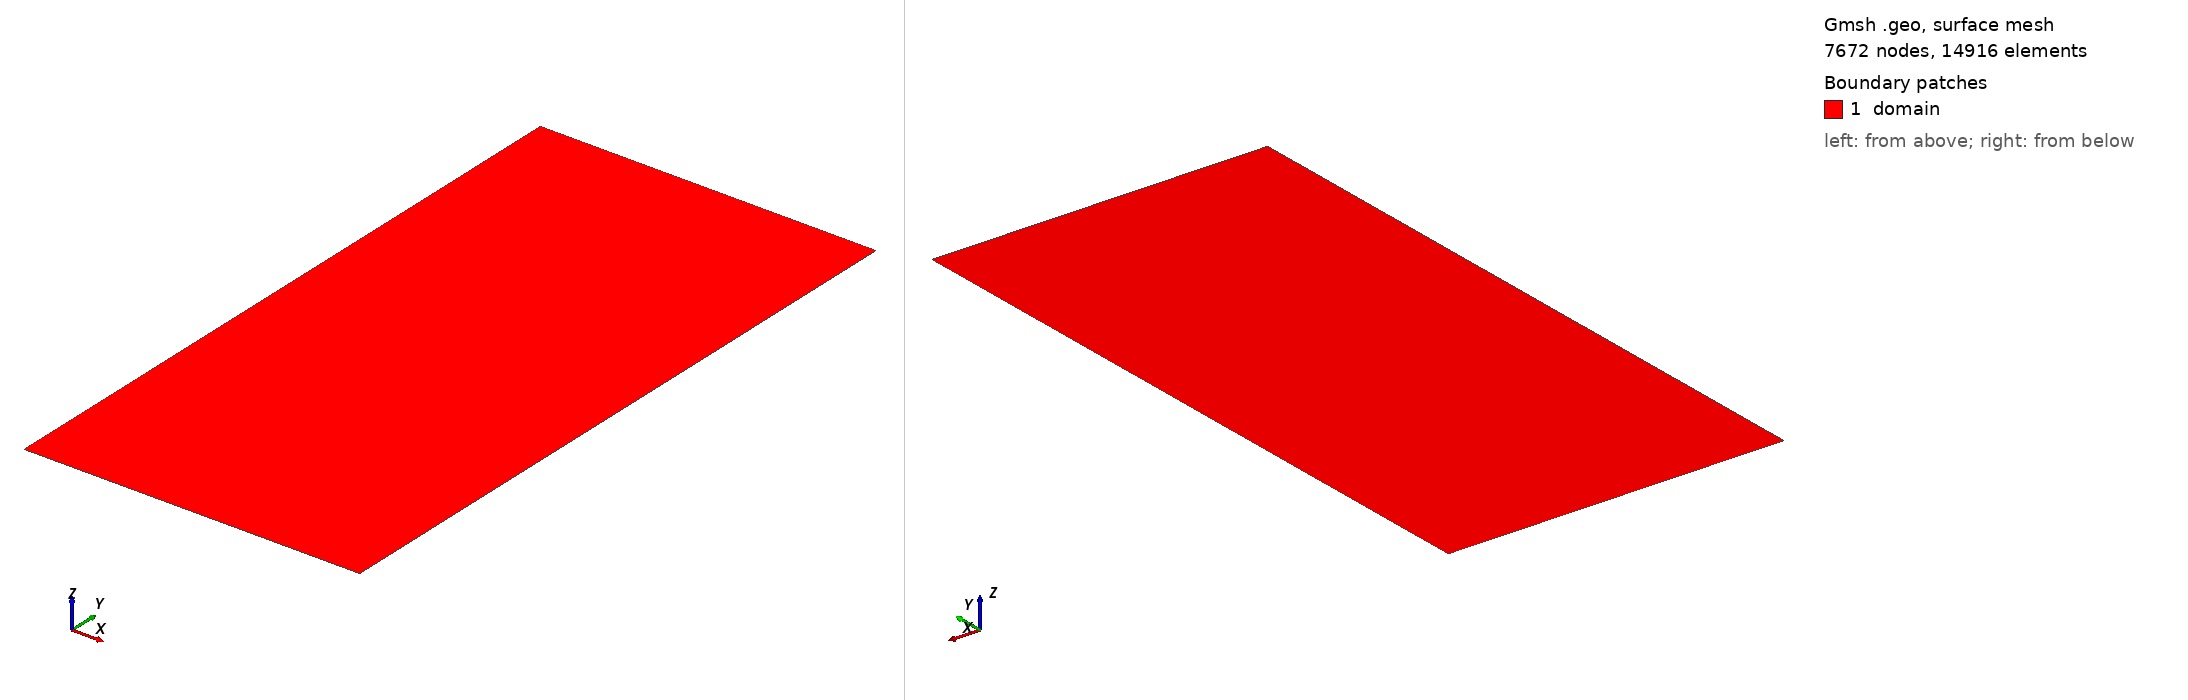

Gmsh geometry script, surface-meshed: 7672 nodes, 14916 surface elements. Boundary patches (legend numbers): 1 domain. Left view from above one corner, right view from below the opposite corner. Legend entries are the model's physical surfaces. The drawing asked Gmsh for element sizes between 1% and 20% of the model's largest extent; the script's own settings can give other sizes.

=== mesh.geo (drawn) ===
////
// Parameters
///////////////
// Geometry
L    = DefineNumber[ 457.2e-3, Name "Parameters/L"    ];
W    = DefineNumber[ 228.6e-3, Name "Parameters/W"    ];
a    = DefineNumber[  25.4e-3, Name "Parameters/a"    ];
aw   = DefineNumber[    1e-12, Name "Parameters/aw"    ];
beta = DefineNumber[       60, Name "Parameters/beta" ];
// Spatial step
hc   = DefineNumber[ 0.2e-3, Name "Parameters/hc"]; // Crack Real value: 0.1e-3
hb   = DefineNumber[  12*hc, Name "Parameters/hb"]; // Boundary

////
// Points
///////////
// Boundaries
Point(1) = {-W/2, -L/2, 0, hb};
Point(2) = {+W/2, -L/2, 0, hb};
Point(3) = {+W/2, +L/2, 0, hb};
Point(4) = {-W/2, +L/2, 0, hb};
// Crack
Point(5) = {-a*Cos(Pi/2-beta*Pi/180), -a*Sin(Pi/2-beta*Pi/180)-aw, 0, hc};
Point(6) = {+a*Cos(Pi/2-beta*Pi/180), +a*Sin(Pi/2-beta*Pi/180)-aw, 0, hc};
Point(7) = {+a*Cos(Pi/2-beta*Pi/180), +a*Sin(Pi/2-beta*Pi/180)+aw, 0, hc};
Point(8) = {-a*Cos(Pi/2-beta*Pi/180), -a*Sin(Pi/2-beta*Pi/180)+aw, 0, hc};

////
// Lines
//////////
// Boundaries
Line(1) = {1, 2};
Line(2) = {2, 3};
Line(3) = {3, 4};
Line(4) = {4, 1};
// Crack
Line(5) = {5, 6};
Line(6) = {6, 7};
Line(7) = {7, 8};
Line(8) = {8, 5};

////
// Surfaces
/////////////
// Boundaries
Curve Loop(1) = {1, 2, 3, 4};
// Crack
Curve Loop(2) = {5, 6, 7, 8};
// Surface
Plane Surface(1) = {1, 2};

////
// Physical groups
////////////////////
// Domain
Physical Surface("domain", 11) = {1};
// Boundaries
Physical Curve("bot", 9) = {1};
Physical Curve("top", 10) = {3};
// Crack
Physical Curve("crack", 12) = {5,6,7,8};

////
// Element size
/////////////////
// Define a line near the crack
Point(9)  = {-W/2, 0, 0, hc};
Point(10) = { W/2, 0, 0, hc};
Line(9) = {9, 10};
// Create a distance field
Field[1] = Distance;
Field[1].CurvesList = {9};
Field[1].Sampling = 10000;
// Use a distance field and a threshold to set the element size
Field[2] = Threshold;
Field[2].InField = 1;
Field[2].DistMin = 1.5*a*Sin(Pi/2-beta*Pi/180);
Field[2].DistMax = 2.0*a*Sin(Pi/2-beta*Pi/180);
Field[2].SizeMin = hc;
Field[2].SizeMax = hb;
// Set the treshold field as the background field
Background Field = 2;
